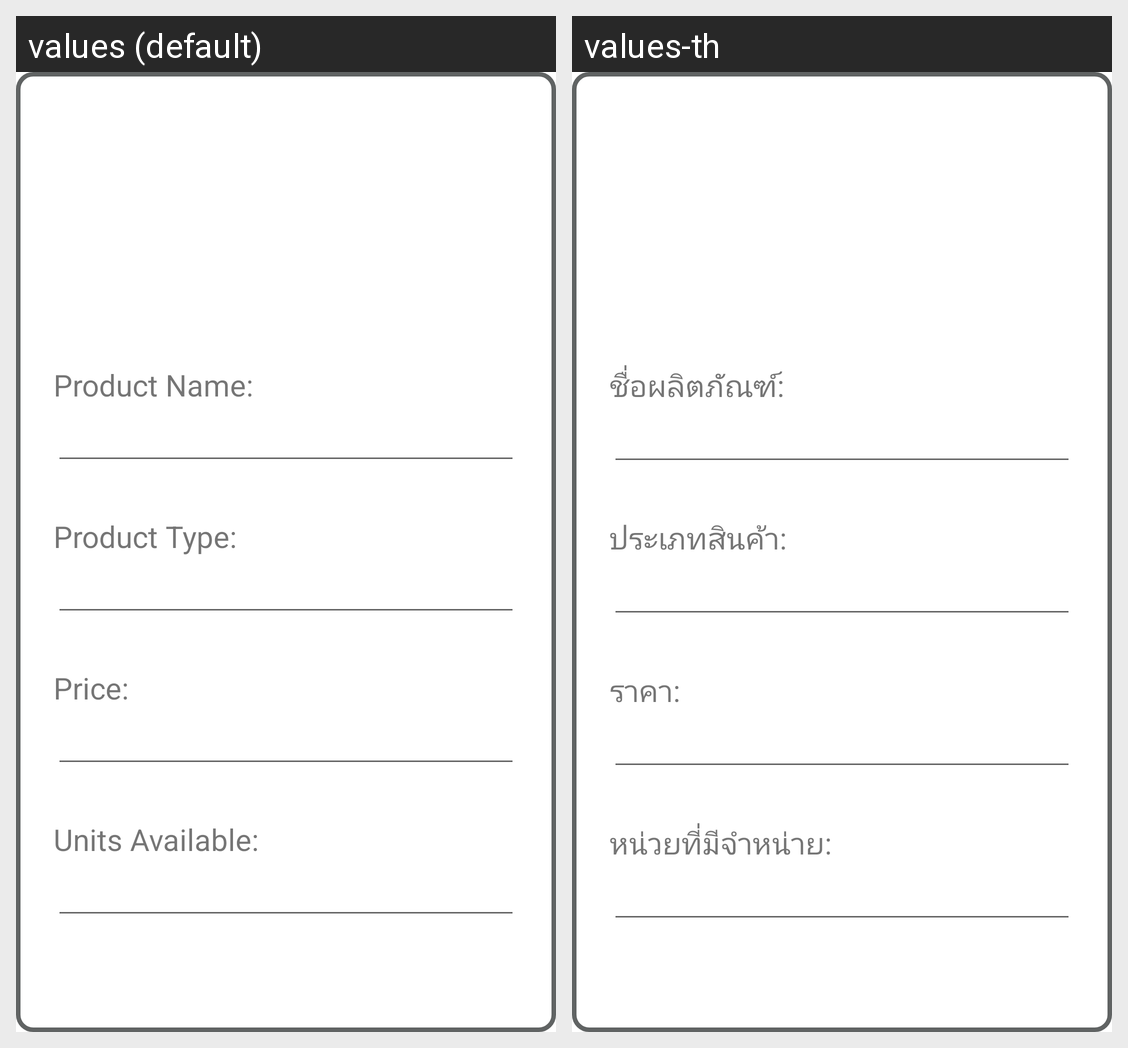

The same Android screen rendered under two of its app's locales, left to right. List the strings drawn on it with the default value and each locale's translation.
Android screen res/layout/fragment_show_product.xml rendered under 2 locales, left to right: values (default), values-th. Device: Nexus 5 (rendered at 1080×1920; each locale shown at half size, 540×960, under a caption strip naming it); theme Theme.PosApplication.
Strings drawn on this screen, with the default value and each locale's value (text and hints the layout hard-codes, and strings that could not be matched under every locale, appear in the picture but are not listed):

product_name_label
  values: Product Name:
  values-th: ชื่อผลิตภัณฑ์:

product_type_label
  values: Product Type:
  values-th: ประเภทสินค้า:

product_price_label
  values: Price:
  values-th: ราคา:

product_units_available_label
  values: Units Available:
  values-th: หน่วยที่มีจำหน่าย:
